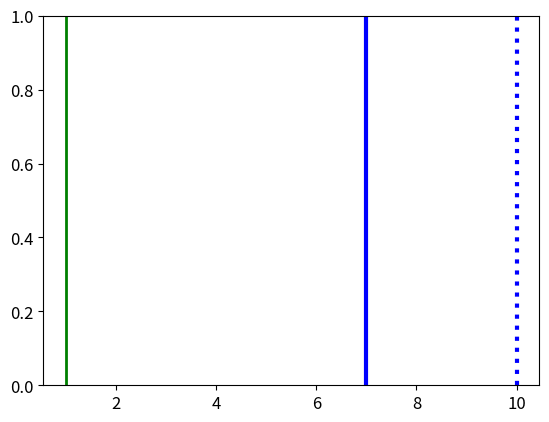

The script that saved this image:
"""
12. Как изменить размер меток осей в Matplotlib?
"""

from dataclasses import dataclass, field
from random import choice, randint

import matplotlib.pyplot as plt


@dataclass
class Line:
    level: int = field(default_factory=lambda: randint(1, 10))
    color: str = field(default_factory=lambda: choice(("r", "g", "b")))
    line_style: str = field(default_factory=lambda: choice(("--", ":", "-")))
    line_width: int = field(default_factory=lambda: randint(1, 5))


def draw_line_and_change_size_of_the_axis_labels(*args: Line) -> None:
    for line in args:
        plt.axvline(
            x=line.level,
            color=line.color,
            linestyle=line.line_style,
            linewidth=line.line_width,
        )

    plt.tick_params(axis="both", labelsize=12)
    plt.show()


def main() -> None:
    draw_line_and_change_size_of_the_axis_labels(Line(), Line(), Line())


if __name__ == "__main__":
    main()
